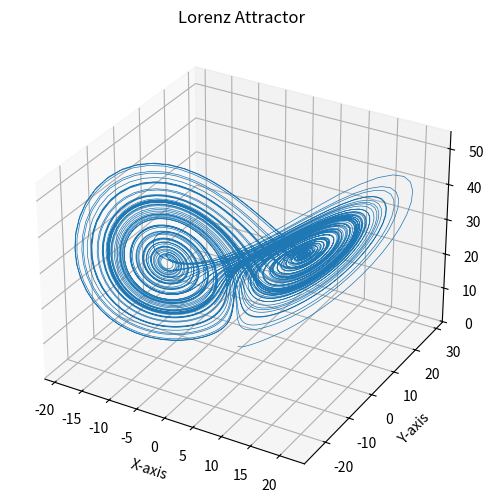

The matplotlib source for this figure:
import numpy as np
import matplotlib.pyplot as plt

# Parameters for the Lorenz system
sigma = 10
rho = 28
beta = 8/3

# Lorenz system differential equations
def lorenz(x, y, z, sigma=sigma, rho=rho, beta=beta):
    dx = sigma * (y - x)
    dy = x * (rho - z) - y
    dz = x * y - beta * z
    return dx, dy, dz

# Time parameters
dt = 0.01
num_steps = 10000

# Initial conditions
x, y, z = 0., 1., 1.05

# Arrays to hold the trajectory
xs = np.empty(num_steps + 1)
ys = np.empty(num_steps + 1)
zs = np.empty(num_steps + 1)

xs[0], ys[0], zs[0] = x, y, z

# Integrate the Lorenz equations
for i in range(num_steps):
    dx, dy, dz = lorenz(x, y, z)
    x += dx * dt
    y += dy * dt
    z += dz * dt
    xs[i + 1] = x
    ys[i + 1] = y
    zs[i + 1] = z

# Create a 3D plot
fig = plt.figure(figsize=(10, 6))
ax = fig.add_subplot(111, projection='3d')
ax.plot(xs, ys, zs, lw=0.5)

# Add title and labels
ax.set_title('Lorenz Attractor')
ax.set_xlabel('X-axis')
ax.set_ylabel('Y-axis')
ax.set_zlabel('Z-axis')

# Show the plotṇ
plt.show()
